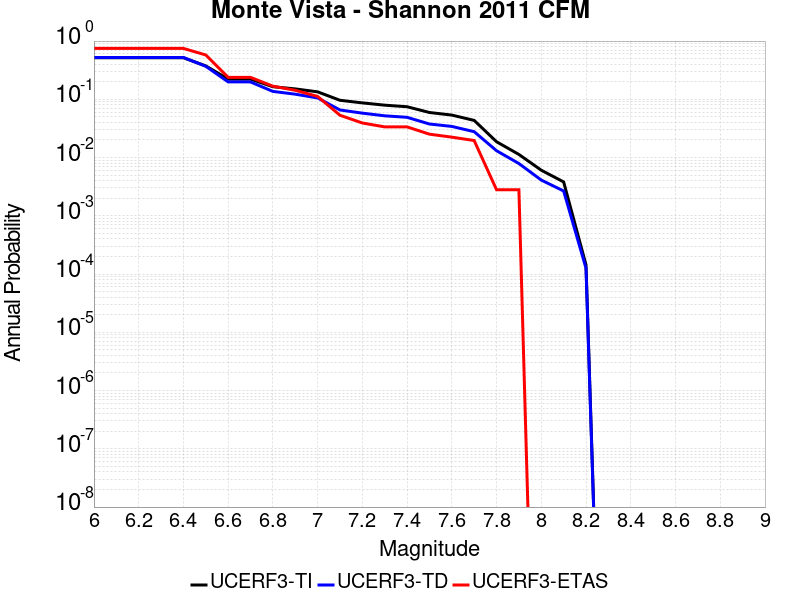

The table this chart was drawn from, first rows:
Magnitude, UCERF3-TI Prob, UCERF3-TD Prob, UCERF3-ETAS Prob
6.0, 0.5172, 0.5231, 0.7479
6.1, 0.5172, 0.5231, 0.7479
6.2, 0.5172, 0.5231, 0.7479
6.3, 0.5172, 0.5231, 0.7479
6.4, 0.5172, 0.5231, 0.7479
6.5, 0.3746, 0.369, 0.577
6.6, 0.2226, 0.1991, 0.2381
6.7, 0.2221, 0.1987, 0.2381
6.8, 0.1645, 0.1367, 0.1681
6.9, 0.151, 0.1225, 0.1429
7.0, 0.1344, 0.1056, 0.112
7.1, 0.09626, 0.06562, 0.05322
7.2, 0.08682, 0.05789, 0.03922
7.3, 0.07933, 0.05209, 0.03361
7.4, 0.07458, 0.04909, 0.03361
7.5, 0.05938, 0.03768, 0.02521
7.6, 0.05363, 0.03425, 0.02241
7.7, 0.04344, 0.02782, 0.01961
7.8, 0.01869, 0.0131, 0.002801
7.9, 0.01131, 0.007899, 0.002801
8.0, 0.006065, 0.004107, 0.0
8.1, 0.003818, 0.002668, 0.0
8.2, 1.4330281E-4, 1.2622912E-4, 0.0
